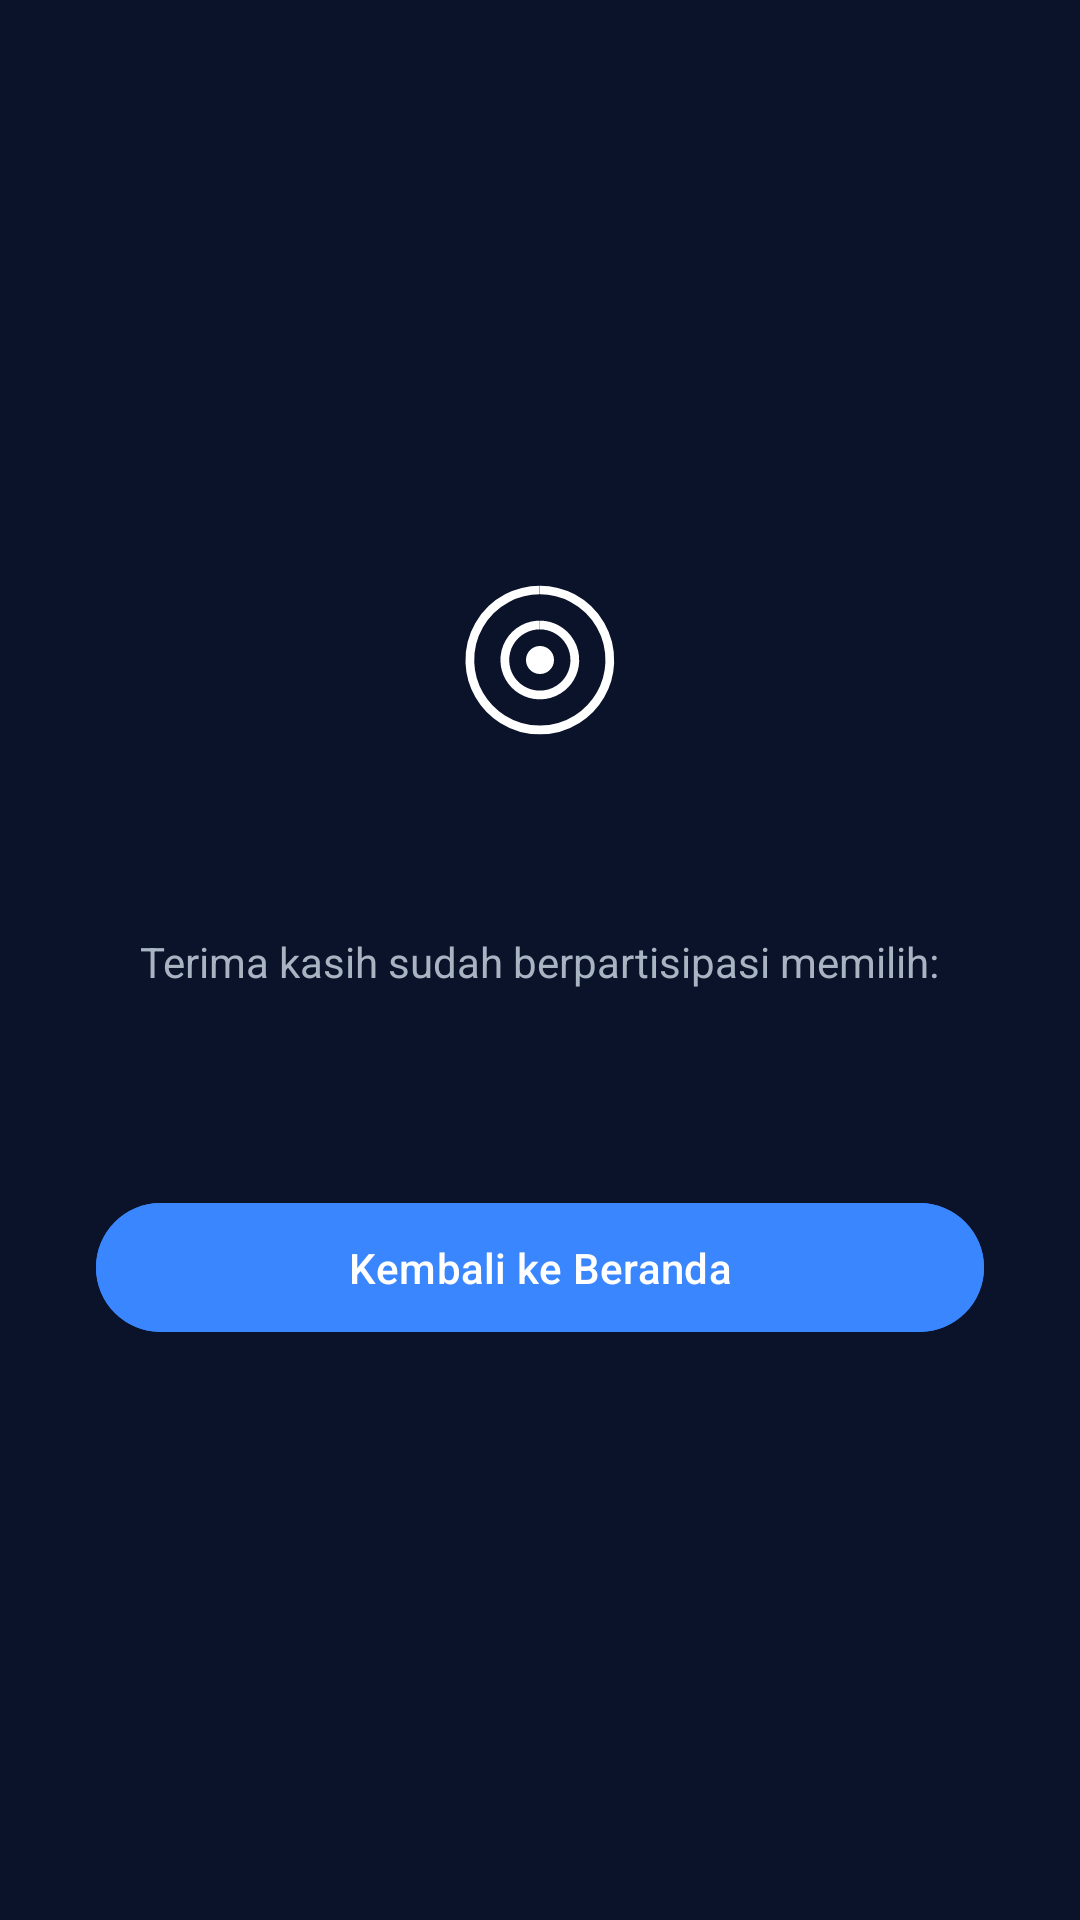

Produce the Android XML layout that renders to this screen, including the resource entries it uses.
<!-- AndroidManifest.xml: application theme Theme.SuaraKita -->
<!-- res/layout/activity_confirmation.xml -->
<?xml version="1.0" encoding="utf-8"?>
<LinearLayout xmlns:android="http://schemas.android.com/apk/res/android"
    android:layout_width="match_parent"
    android:layout_height="match_parent"
    android:background="@color/color_background"
    android:gravity="center"
    android:orientation="vertical"
    android:padding="32dp">

    <ImageView
        android:layout_width="56dp"
        android:layout_height="56dp"
        android:layout_marginBottom="16dp"
        android:contentDescription="@null"
        android:src="@drawable/ic_logo" />

    <TextView
        android:id="@+id/textTitle"
        android:layout_width="wrap_content"
        android:layout_height="wrap_content"
        android:textColor="@color/color_success"
        android:textSize="26sp"
        android:textStyle="bold" />

    <TextView
        android:layout_width="wrap_content"
        android:layout_height="wrap_content"
        android:layout_marginTop="12dp"
        android:gravity="center"
        android:text="@string/confirmation_subtitle"
        android:textColor="@color/color_text_secondary"
        android:textSize="14sp" />

    <TextView
        android:id="@+id/textCandidateName"
        android:layout_width="wrap_content"
        android:layout_height="wrap_content"
        android:layout_marginTop="8dp"
        android:textColor="@color/color_text_primary"
        android:textSize="20sp"
        android:textStyle="bold" />

    <com.google.android.material.button.MaterialButton
        android:id="@+id/buttonBack"
        android:layout_width="match_parent"
        android:layout_height="wrap_content"
        android:layout_marginTop="32dp"
        android:backgroundTint="@color/color_primary"
        android:padding="12dp"
        android:text="@string/confirmation_button"
        android:textColor="@color/color_on_primary" />

</LinearLayout>
<!-- resources referenced by this layout -->
<resources>
  <color name="color_background">#0B132B</color>
  <color name="color_on_primary">#FFFFFFFF</color>
  <color name="color_primary">#3A86FF</color>
  <color name="color_success">#51CF66</color>
  <color name="color_text_primary">#FFFFFFFF</color>
  <color name="color_text_secondary">#A9B4C2</color>
  <!-- drawable ic_logo (drawable) -->
  <?xml version="1.0" encoding="utf-8"?>
  <vector xmlns:android="http://schemas.android.com/apk/res/android"
      android:width="64dp"
      android:height="64dp"
      android:viewportWidth="48"
      android:viewportHeight="48">
      <path
          android:strokeColor="@color/color_text_primary"
          android:strokeWidth="2.5"
          android:pathData="M24,4 A20,20 0 1,1 23.9,4"
          android:fillColor="@android:color/transparent" />
      <path
          android:strokeColor="@color/color_text_primary"
          android:strokeWidth="2.5"
          android:pathData="M24,14 A10,10 0 1,1 23.9,14"
          android:fillColor="@android:color/transparent" />
      <path
          android:fillColor="@color/color_text_primary"
          android:pathData="M24,20m-4,4a4,4 0,1,0 8,0a4,4 0,1,0 -8,0" />
  </vector>
  <string name="confirmation_button">Kembali ke Beranda</string>
  <string name="confirmation_subtitle">Terima kasih sudah berpartisipasi memilih:</string>
  <style name="Theme.SuaraKita" parent="Base.Theme.SuaraKita" />
  <style name="Base.Theme.SuaraKita" parent="Theme.Material3.Dark.NoActionBar">
          <item name="colorPrimary">@color/color_primary</item>
          <item name="colorOnPrimary">@color/color_on_primary</item>
          <item name="colorSurface">@color/color_surface</item>
          <item name="colorOnSurface">@color/color_text_primary</item>
          <item name="android:colorBackground">@color/color_background</item>
          <item name="colorError">@color/color_error</item>
          <item name="android:windowAnimationStyle">@style/WindowAnimation.SuaraKita</item>
      </style>
  <color name="color_surface">#1C2541</color>
  <color name="color_error">#FF6B6B</color>
  <style name="WindowAnimation.SuaraKita" parent="android:Animation.Activity">
          <item name="android:activityOpenEnterAnimation">@anim/fade_in</item>
          <item name="android:activityOpenExitAnimation">@anim/fade_out</item>
          <item name="android:activityCloseEnterAnimation">@anim/fade_in</item>
          <item name="android:activityCloseExitAnimation">@anim/fade_out</item>
      </style>
</resources>
